Dataset: dataset (GitHub, adityverma11/silicon_forge_PS01_defect_detection). Classes: bridge defect, clean no defect, crack defect, LER, open circuit defect, scratch defect, vias defect.

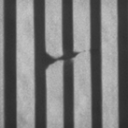
Label: open circuit defect

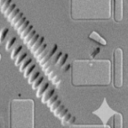
Label: scratch defect

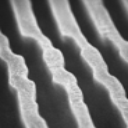
Label: LER

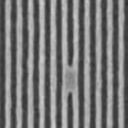
Label: bridge defect

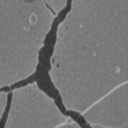
Label: crack defect

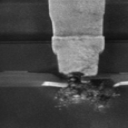
Label: vias defect
